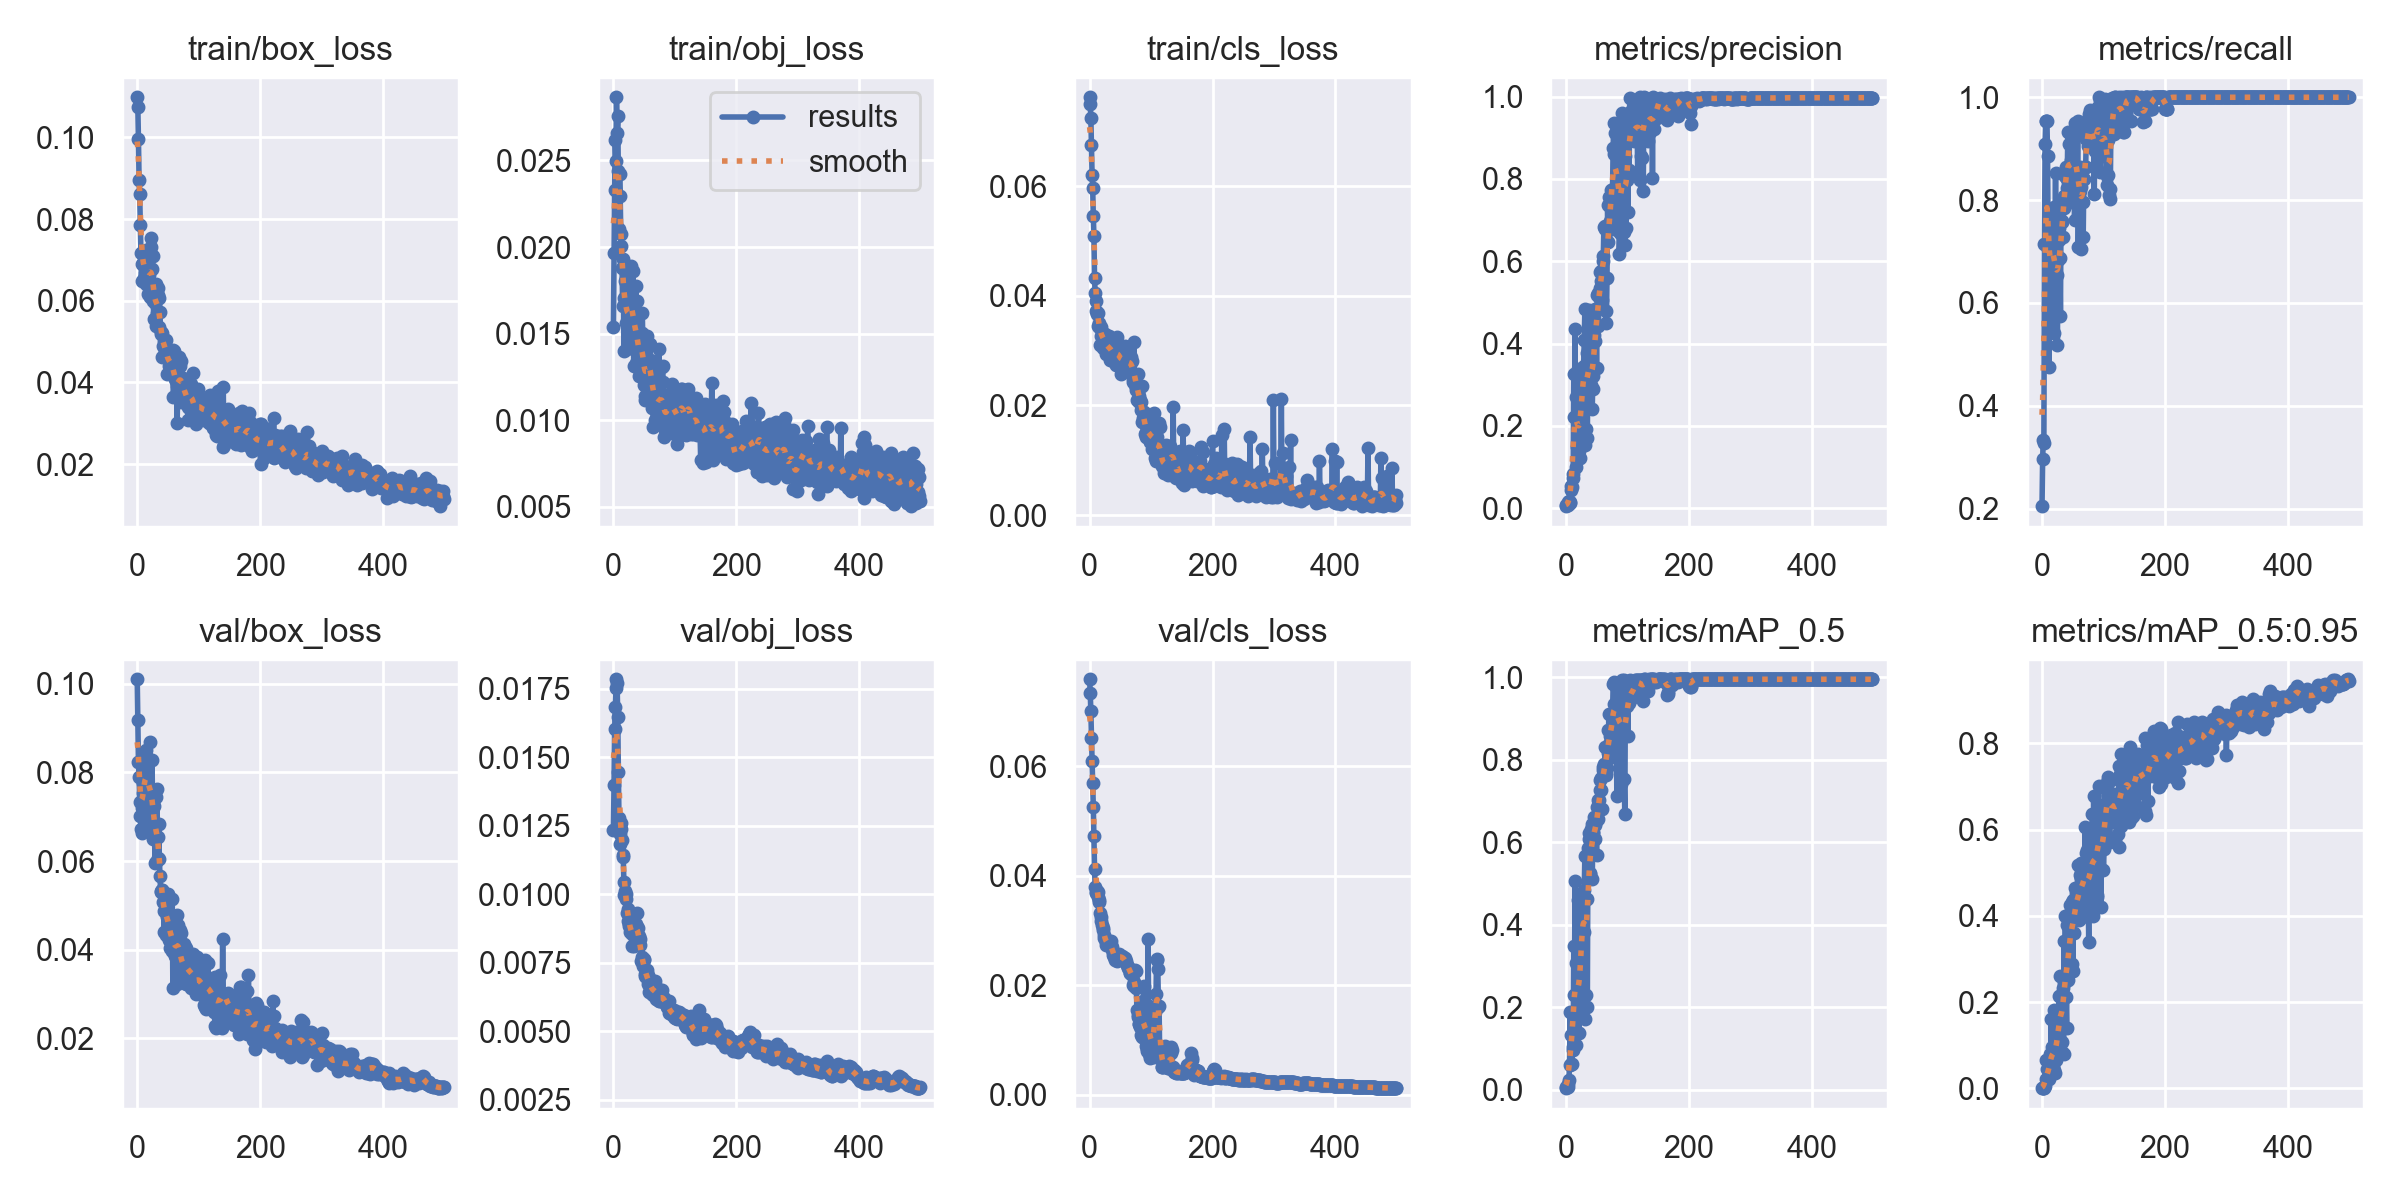

Data behind this chart, as committed beside it:
epoch, train/box_loss, train/obj_loss, train/cls_loss, metrics/precision, metrics/recall, metrics/mAP_0.5, metrics/mAP_0.5:0.95, val/box_loss, val/obj_loss, val/cls_loss, x/lr0, x/lr1, x/lr2
0, 0.1099, 0.01541, 0.07618, 0.004596, 0.2046, 0.004171, 0.0007307, 0.101, 0.01236, 0.07588, 0.0973, 0.0003, 0.0003
1, 0.1074, 0.01966, 0.07497, 0.006633, 0.2954, 0.006018, 0.001061, 0.09179, 0.01398, 0.07336, 0.0937, 0.0006986, 0.0006986
2, 0.09955, 0.02329, 0.07239, 0.008168, 0.3333, 0.006679, 0.001153, 0.08231, 0.01602, 0.07006, 0.0901, 0.001096, 0.001096
3, 0.08966, 0.02621, 0.06742, 0.007721, 0.3273, 0.006619, 0.001422, 0.07897, 0.01684, 0.06511, 0.08649, 0.001491, 0.001491
4, 0.08606, 0.02499, 0.06208, 0.01476, 0.7136, 0.01381, 0.003119, 0.07327, 0.01753, 0.06092, 0.08289, 0.001885, 0.001885
5, 0.07865, 0.02865, 0.05959, 0.01627, 0.9091, 0.02407, 0.006594, 0.07022, 0.01784, 0.05695, 0.07928, 0.002277, 0.002277
6, 0.07159, 0.0266, 0.05449, 0.01415, 0.9546, 0.05954, 0.02113, 0.06732, 0.01771, 0.05256, 0.07567, 0.002668, 0.002668
7, 0.06483, 0.0276, 0.05088, 0.01189, 0.9546, 0.1894, 0.0661, 0.06627, 0.01646, 0.04721, 0.07206, 0.003057, 0.003057
8, 0.06894, 0.02439, 0.04315, 0.04305, 0.9546, 0.1321, 0.04496, 0.07199, 0.01448, 0.04129, 0.06845, 0.003445, 0.003445
9, 0.06902, 0.02106, 0.04057, 0.05253, 0.8864, 0.06284, 0.02417, 0.07539, 0.01277, 0.03801, 0.06483, 0.003831, 0.003831
10, 0.06932, 0.02424, 0.03895, 0.05211, 0.7046, 0.06303, 0.02643, 0.07765, 0.01219, 0.03677, 0.06121, 0.004215, 0.004215
11, 0.06568, 0.02296, 0.0373, 0.08253, 0.4758, 0.1031, 0.02721, 0.07907, 0.01184, 0.03696, 0.0576, 0.004598, 0.004598
12, 0.07074, 0.02076, 0.03674, 0.07419, 0.6682, 0.09554, 0.02305, 0.08402, 0.01239, 0.03725, 0.05398, 0.004979, 0.004979
13, 0.06683, 0.02005, 0.03447, 0.3254, 0.6061, 0.3481, 0.08028, 0.06917, 0.01261, 0.0371, 0.05036, 0.005358, 0.005358
14, 0.06403, 0.01881, 0.03685, 0.2216, 0.6091, 0.2293, 0.05591, 0.08373, 0.01199, 0.03621, 0.04674, 0.005737, 0.005737
15, 0.0724, 0.01661, 0.035, 0.4358, 0.7721, 0.5061, 0.1615, 0.08507, 0.01144, 0.03552, 0.04311, 0.006113, 0.006113
16, 0.07063, 0.01934, 0.03431, 0.09919, 0.7682, 0.108, 0.03835, 0.08099, 0.01137, 0.03526, 0.03949, 0.006488, 0.006488
17, 0.07033, 0.01401, 0.03108, 0.2705, 0.7697, 0.3078, 0.09501, 0.07471, 0.01044, 0.03317, 0.03586, 0.006861, 0.006861
18, 0.0617, 0.01707, 0.03438, 0.1489, 0.6167, 0.1915, 0.05097, 0.0766, 0.009958, 0.03251, 0.03223, 0.007233, 0.007233
19, 0.06625, 0.01807, 0.03263, 0.1173, 0.7864, 0.1405, 0.04272, 0.07488, 0.0101, 0.03183, 0.0286, 0.007603, 0.007603
20, 0.06274, 0.01817, 0.03329, 0.3392, 0.5409, 0.4603, 0.183, 0.06881, 0.009809, 0.03094, 0.02497, 0.007971, 0.007971
21, 0.06087, 0.01564, 0.03053, 0.1392, 0.6621, 0.1374, 0.03565, 0.0868, 0.01001, 0.03054, 0.02134, 0.008338, 0.008338
22, 0.07532, 0.01412, 0.03264, 0.1787, 0.853, 0.1946, 0.09203, 0.07568, 0.00931, 0.03003, 0.0177, 0.008704, 0.008704
23, 0.07323, 0.01768, 0.03297, 0.1218, 0.5815, 0.2073, 0.06662, 0.0727, 0.009444, 0.02919, 0.01407, 0.009067, 0.009067
24, 0.06786, 0.01538, 0.03215, 0.2124, 0.6545, 0.2833, 0.08313, 0.08273, 0.009016, 0.02857, 0.01043, 0.00943, 0.00943
25, 0.071, 0.01611, 0.033, 0.2263, 0.5174, 0.337, 0.1196, 0.07295, 0.008847, 0.02852, 0.009505, 0.009505, 0.009505
26, 0.05997, 0.01529, 0.03062, 0.2922, 0.6833, 0.4307, 0.1354, 0.06492, 0.008908, 0.02799, 0.009505, 0.009505, 0.009505
27, 0.05559, 0.01578, 0.02946, 0.3132, 0.7227, 0.4714, 0.1347, 0.07243, 0.008634, 0.02742, 0.009485, 0.009485, 0.009485
28, 0.06217, 0.01716, 0.03129, 0.3027, 0.7454, 0.4688, 0.2144, 0.067, 0.008743, 0.02756, 0.009465, 0.009465, 0.009465
29, 0.05951, 0.01889, 0.03137, 0.3464, 0.6871, 0.383, 0.1099, 0.05967, 0.008877, 0.02748, 0.009446, 0.009446, 0.009446
30, 0.05389, 0.01684, 0.0299, 0.4084, 0.5741, 0.4854, 0.2609, 0.07447, 0.008096, 0.0278, 0.009426, 0.009426, 0.009426
31, 0.06407, 0.01513, 0.03065, 0.4839, 0.7954, 0.5677, 0.2159, 0.05973, 0.008544, 0.02733, 0.009406, 0.009406, 0.009406
32, 0.05704, 0.01863, 0.03266, 0.1523, 0.7576, 0.1717, 0.1068, 0.0763, 0.008688, 0.0281, 0.009386, 0.009386, 0.009386
33, 0.06308, 0.01312, 0.02821, 0.1912, 0.7599, 0.2294, 0.0841, 0.06541, 0.008709, 0.0278, 0.009366, 0.009366, 0.009366
34, 0.06147, 0.01473, 0.03047, 0.3767, 0.7288, 0.4626, 0.232, 0.06059, 0.00812, 0.02801, 0.009347, 0.009347, 0.009347
35, 0.05356, 0.01626, 0.03189, 0.1691, 0.7837, 0.2003, 0.07886, 0.06838, 0.008613, 0.02736, 0.009327, 0.009327, 0.009327
36, 0.06075, 0.01332, 0.02935, 0.372, 0.8076, 0.5871, 0.3415, 0.06053, 0.008758, 0.02702, 0.009307, 0.009307, 0.009307
37, 0.05722, 0.01776, 0.02885, 0.4049, 0.847, 0.6068, 0.2464, 0.0566, 0.008919, 0.02649, 0.009287, 0.009287, 0.009287
38, 0.05183, 0.01447, 0.02858, 0.482, 0.847, 0.6218, 0.4006, 0.05312, 0.008784, 0.02551, 0.009267, 0.009267, 0.009267
39, 0.05223, 0.01688, 0.03216, 0.2941, 0.8636, 0.5227, 0.213, 0.05317, 0.009309, 0.02571, 0.009248, 0.009248, 0.009248
40, 0.05212, 0.01303, 0.02884, 0.335, 0.8242, 0.5265, 0.1396, 0.05346, 0.008779, 0.02518, 0.009228, 0.009228, 0.009228
41, 0.04621, 0.01316, 0.02777, 0.2997, 0.8409, 0.6322, 0.3789, 0.05353, 0.008465, 0.02511, 0.009208, 0.009208, 0.009208
42, 0.04892, 0.01258, 0.02822, 0.3409, 0.9318, 0.6452, 0.277, 0.05067, 0.008142, 0.02471, 0.009188, 0.009188, 0.009188
43, 0.0487, 0.01361, 0.02742, 0.2408, 0.8636, 0.5118, 0.251, 0.04881, 0.008367, 0.02477, 0.009168, 0.009168, 0.009168
44, 0.05015, 0.01408, 0.03099, 0.3206, 0.9091, 0.6238, 0.2839, 0.04409, 0.008124, 0.02445, 0.009149, 0.009149, 0.009149
45, 0.05023, 0.01411, 0.03254, 0.2903, 0.7954, 0.6235, 0.4254, 0.05033, 0.007549, 0.02486, 0.009129, 0.009129, 0.009129
46, 0.04806, 0.01505, 0.02862, 0.4211, 0.9091, 0.6621, 0.407, 0.05106, 0.007704, 0.02507, 0.009109, 0.009109, 0.009109
47, 0.05043, 0.01618, 0.02895, 0.4844, 0.877, 0.6429, 0.3957, 0.04336, 0.007528, 0.02532, 0.009089, 0.009089, 0.009089
48, 0.04648, 0.01433, 0.02885, 0.4057, 0.8636, 0.6069, 0.2879, 0.04746, 0.00739, 0.02564, 0.009069, 0.009069, 0.009069
49, 0.04215, 0.013, 0.03006, 0.4824, 0.8182, 0.6527, 0.4328, 0.04787, 0.007622, 0.02533, 0.00905, 0.00905, 0.00905
50, 0.04563, 0.01204, 0.02777, 0.3403, 0.8636, 0.5691, 0.2729, 0.05255, 0.0076, 0.0252, 0.00903, 0.00903, 0.00903
51, 0.04515, 0.01139, 0.0257, 0.5186, 0.9318, 0.6849, 0.4363, 0.04219, 0.007005, 0.02502, 0.00901, 0.00901, 0.00901
52, 0.04411, 0.01117, 0.0307, 0.5234, 0.9318, 0.6565, 0.3609, 0.0458, 0.007087, 0.02512, 0.00899, 0.00899, 0.00899
53, 0.04707, 0.01258, 0.02837, 0.4431, 0.7621, 0.7031, 0.4652, 0.04328, 0.006972, 0.0253, 0.00897, 0.00897, 0.00897
54, 0.04621, 0.01489, 0.02744, 0.5136, 0.9498, 0.7033, 0.4153, 0.0404, 0.006966, 0.02493, 0.008951, 0.008951, 0.008951
55, 0.04425, 0.01331, 0.02907, 0.5735, 0.8182, 0.7257, 0.3906, 0.04578, 0.007214, 0.02511, 0.008931, 0.008931, 0.008931
56, 0.04363, 0.01217, 0.02881, 0.5343, 0.9318, 0.7498, 0.4521, 0.0397, 0.006731, 0.02487, 0.008911, 0.008911, 0.008911
57, 0.04335, 0.01314, 0.02779, 0.5772, 0.8268, 0.7256, 0.4148, 0.05143, 0.007052, 0.02468, 0.008891, 0.008891, 0.008891
58, 0.04804, 0.01325, 0.03087, 0.5514, 0.9546, 0.7553, 0.5185, 0.03136, 0.006435, 0.0249, 0.008871, 0.008871, 0.008871
59, 0.03635, 0.01346, 0.02826, 0.5067, 0.709, 0.6804, 0.411, 0.04579, 0.006913, 0.02437, 0.008852, 0.008852, 0.008852
... 440 more rows
